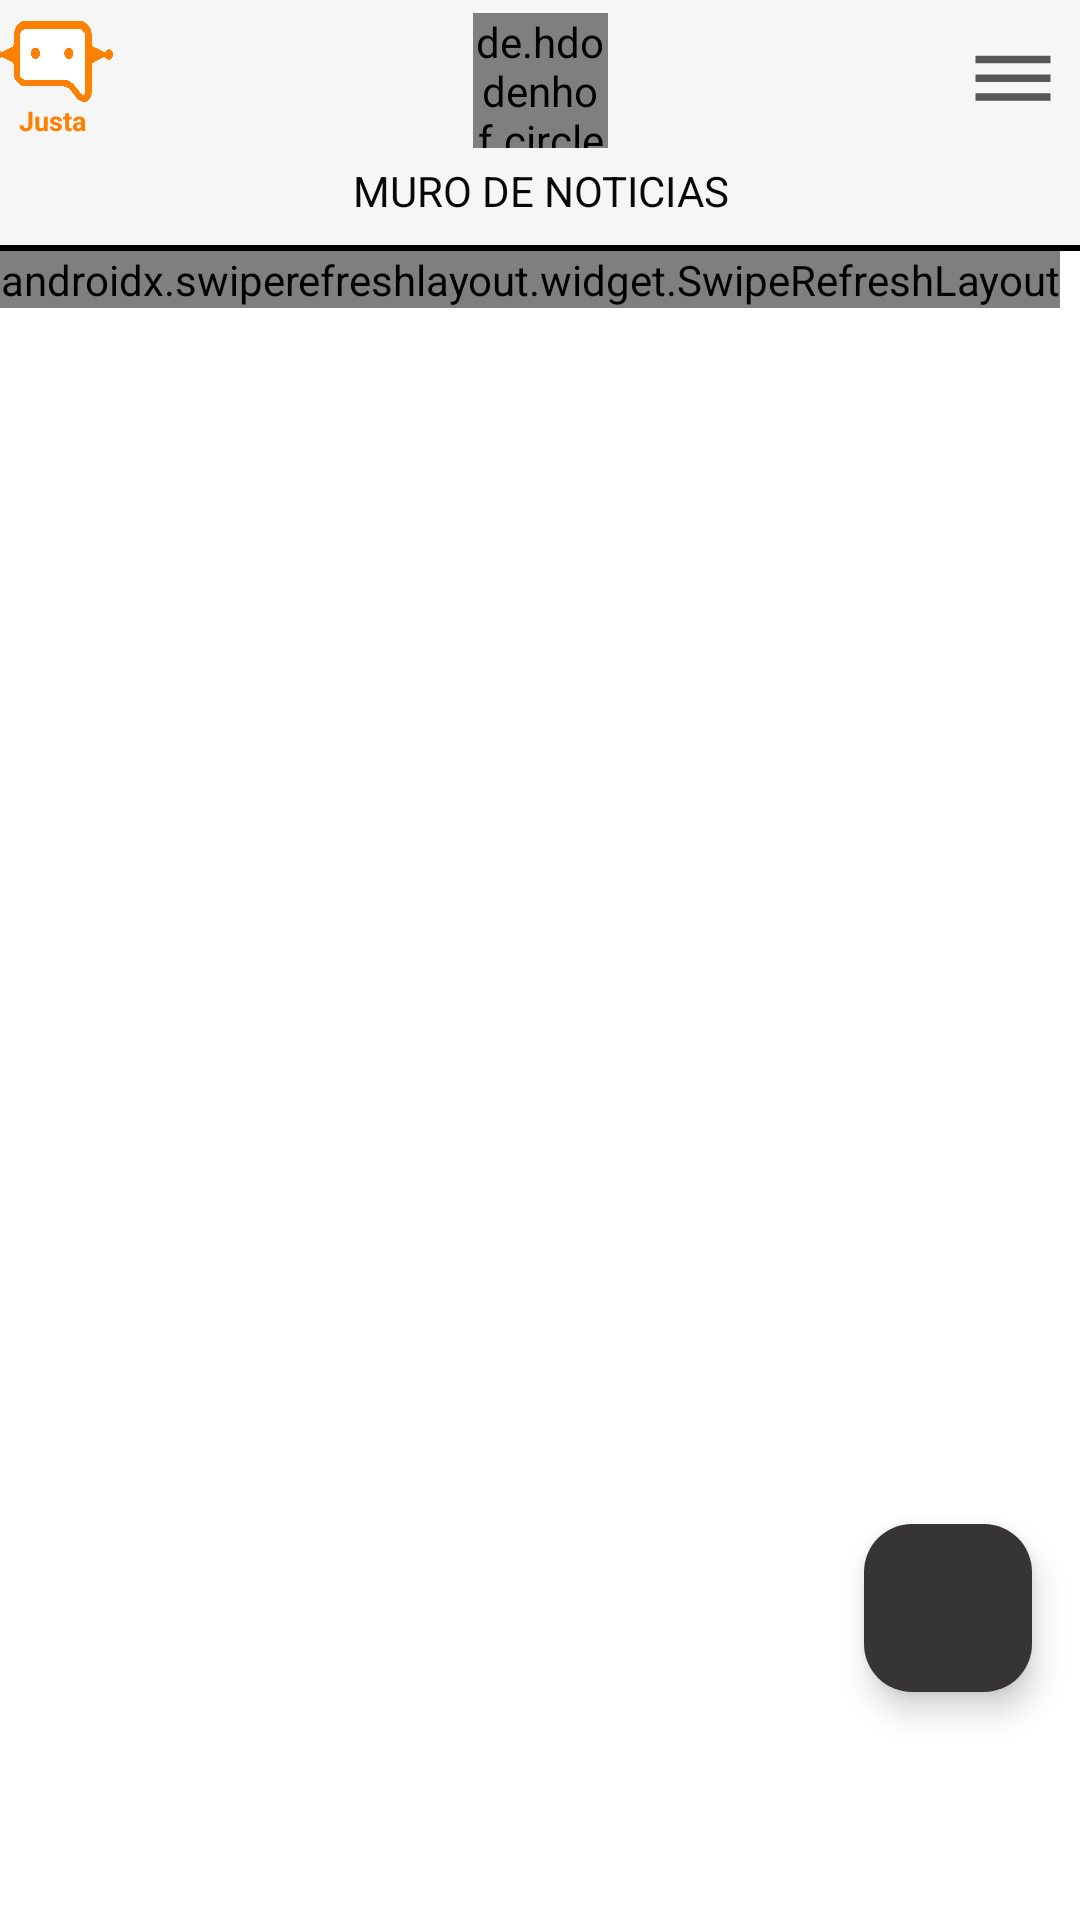

Write the Android layout XML for this screen, with the resource values it uses.
<!-- AndroidManifest.xml: application theme Theme.JusCatamaraRed -->
<!-- res/layout/fragment_noticias.xml -->
<?xml version="1.0" encoding="utf-8"?>
<LinearLayout xmlns:android="http://schemas.android.com/apk/res/android"
    android:layout_width="match_parent"
    android:layout_height="match_parent"
    xmlns:app="http://schemas.android.com/apk/res-auto"
    android:background="#000000"
    android:orientation="vertical">


    <LinearLayout
        android:layout_width="match_parent"
        android:layout_height="23dp"
        android:layout_weight="7"
        android:layout_gravity="center"
        android:gravity="center"
        android:orientation="horizontal"
        android:background="#f6f6f6">

        <LinearLayout
            android:layout_width="365dp"
            android:layout_height="45dp"
            android:layout_gravity="center"
            android:orientation="horizontal">

            <LinearLayout
                android:layout_width="wrap_content"
                android:layout_height="wrap_content"
                android:layout_gravity="center"
                android:orientation="vertical"
                android:gravity="center">

                <ImageView
                    android:id="@+id/ChatJusta_Menu"
                    android:layout_width="40dp"
                    android:layout_height="27dp"
                    android:background="@drawable/justa"
                    android:textColor="#FFFFFF"></ImageView>

                <TextView
                    android:layout_width="wrap_content"
                    android:layout_height="wrap_content"
                    android:text="Justa"
                    android:textStyle="bold"
                    android:textSize="9dp"
                    android:textColor="#ff7f00">

                </TextView>

            </LinearLayout>


            <LinearLayout
                android:layout_width="wrap_content"
                android:layout_height="wrap_content"
                android:layout_gravity="center"
                android:gravity="center"
                android:layout_marginStart="120dp">

                <de.hdodenhof.circleimageview.CircleImageView
                    android:layout_width="45dp"
                    android:layout_height="45dp"
                    android:layout_gravity="center"
                    android:layout_centerInParent="true"
                    android:src="@drawable/logopoder">

                </de.hdodenhof.circleimageview.CircleImageView>

            </LinearLayout>

            <LinearLayout
                android:layout_width="wrap_content"
                android:layout_height="wrap_content"
                android:layout_gravity="center"
                android:gravity="center">

                <ImageView
                    android:id="@+id/opcionesCerrarSesion"
                    android:layout_width="30dp"
                    android:layout_height="30dp"
                    android:layout_marginStart="120dp"
                    android:background="@drawable/ic_dehaze"></ImageView>

            </LinearLayout>







        </LinearLayout>




    </LinearLayout>


    <LinearLayout
        android:layout_width="match_parent"
        android:layout_height="wrap_content"
        android:layout_weight="2"
        android:orientation="horizontal"
        android:background="#f6f6f6">


        <TextView
            android:layout_width="match_parent"
            android:layout_height="wrap_content"
            android:layout_marginTop="0dp"
            android:layout_marginEnd="0dp"
            android:text="MURO DE NOTICIAS"
            android:textAlignment="center"
            android:textColor="#070707"
            android:textSize="14sp" />


    </LinearLayout>


    <LinearLayout
        android:layout_width="match_parent"
        android:layout_height="94dp"
        android:layout_gravity="center"
        android:layout_marginTop="2dp"
        android:layout_weight="90"
        android:background="#fff">

        <androidx.coordinatorlayout.widget.CoordinatorLayout
            android:layout_width="match_parent"
            android:layout_height="match_parent">

            <androidx.swiperefreshlayout.widget.SwipeRefreshLayout
                android:id="@+id/refreshSwipe"
                android:layout_width="wrap_content"
                android:layout_height="wrap_content">

                <androidx.recyclerview.widget.RecyclerView
                    android:id="@+id/listView_ListadoPublicaciones"
                    android:layout_width="fill_parent"
                    android:layout_height="match_parent"
                    android:layout_gravity="center"
                    android:layout_marginTop="0dp"
                    android:divider="?attr/colorPrimaryDark"
                    android:dividerHeight="8dp"
                    android:textAlignment="center">
                </androidx.recyclerview.widget.RecyclerView>

            </androidx.swiperefreshlayout.widget.SwipeRefreshLayout>

            <com.google.android.material.floatingactionbutton.FloatingActionButton
                android:id="@+id/btnScrollToTop"
                android:layout_width="wrap_content"
                android:layout_height="wrap_content"
                android:layout_gravity="bottom|end"
                android:layout_margin="16dp"
                android:src="@drawable/ic_start"
                app:backgroundTint="@color/ColorProgress"/>

        </androidx.coordinatorlayout.widget.CoordinatorLayout>




    </LinearLayout>

    <LinearLayout
        android:layout_width="match_parent"
        android:layout_height="60dp"
        android:background="#fff">

    </LinearLayout>/>
</LinearLayout>
<!-- resources referenced by this layout -->
<resources>
  <color name="ColorProgress">#363435</color>
  <!-- drawable ic_dehaze (drawable) -->
  <vector android:alpha="0.65" android:height="24dp"
      android:tint="#000000" android:viewportHeight="24"
      android:viewportWidth="24" android:width="24dp" xmlns:android="http://schemas.android.com/apk/res/android">
      <path android:fillColor="@android:color/white" android:pathData="M2,15.5v2h20v-2L2,15.5zM2,10.5v2h20v-2L2,10.5zM2,5.5v2h20v-2L2,5.5z"/>
  </vector>
  <!-- drawable justa: png bitmap (drawable, 45960 bytes) -->
  <!-- drawable logopoder: png bitmap (drawable, 298398 bytes) -->
  <style name="Theme.JusCatamaraRed" parent="Theme.AppCompat.Light.NoActionBar">
          
          <item name="colorPrimary">@color/purple_500</item>
          <item name="colorPrimaryVariant">@color/purple_700</item>
          <item name="colorOnPrimary">@color/white</item>
          
          <item name="colorSecondary">@color/teal_200</item>
          <item name="colorSecondaryVariant">@color/teal_700</item>
          <item name="colorOnSecondary">@color/black</item>
          
          <item name="android:statusBarColor">?attr/colorPrimaryVariant</item>
          
  
      </style>
  <color name="purple_500">#FF6200EE</color>
  <color name="purple_700">#FF3700B3</color>
  <color name="white">#FFFFFFFF</color>
  <color name="teal_200">#FF03DAC5</color>
  <color name="teal_700">#FF018786</color>
  <color name="black">#FF000000</color>
</resources>
